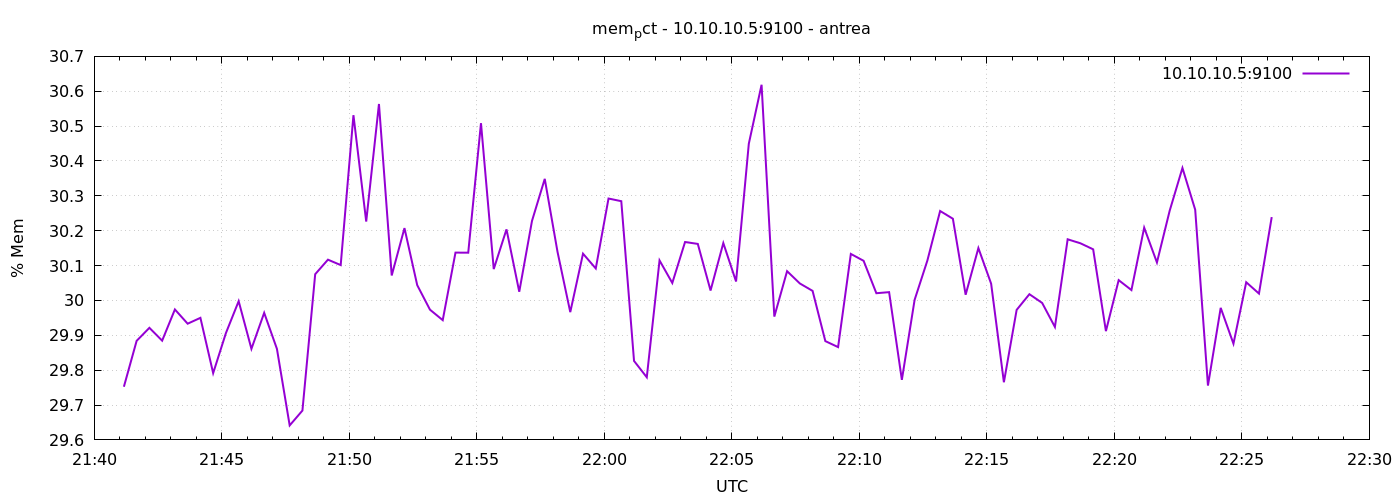

The table this chart was drawn from, first rows:
1777066870	29.75246759335458
1777066900	29.88
1777066930	29.92
1777066960	29.88
1777066990	29.97
1777067020	29.93
1777067050	29.95
1777067080	29.79
1777067110	29.91
1777067140	30
1777067170	29.86
1777067200	29.96
1777067230	29.86
1777067260	29.64
1777067290	29.68
1777067320	30.08
1777067350	30.12
1777067380	30.1
1777067410	30.53
1777067440	30.23
1777067470	30.56
1777067500	30.07
1777067530	30.21
1777067560	30.04
1777067590	29.97
1777067620	29.94
1777067650	30.14
1777067680	30.14
1777067710	30.51
1777067740	30.09
1777067770	30.2
1777067800	30.02
1777067830	30.23
1777067860	30.35
1777067890	30.14
1777067920	29.97
1777067950	30.13
1777067980	30.09
1777068010	30.29
1777068040	30.28
1777068070	29.83
1777068100	29.78
1777068130	30.11
1777068160	30.05
1777068190	30.17
1777068220	30.16
1777068250	30.03
1777068280	30.16
1777068310	30.05
1777068340	30.45
1777068370	30.62
1777068400	29.95
1777068430	30.08
1777068460	30.05
1777068490	30.03
1777068520	29.88
1777068550	29.87
1777068580	30.13
1777068610	30.11
1777068640	30.02
1777068670	30.02
... 30 more rows
